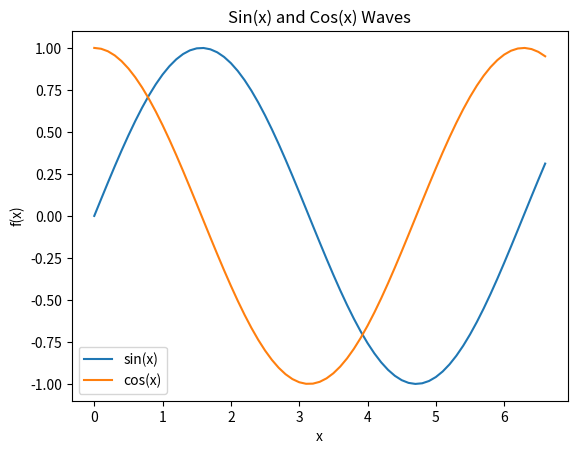

Reproduce this figure in Python.
"""
plot sin() and cos() functions in one plot
"""
import numpy as np
import matplotlib.pyplot as plt
 
# evenly sampled time at 200ms intervals
t = np.arange(0., 6.7, 0.1)

# red dashes, blue squares and green triangles
plt.plot(t, np.sin(t), label="sin(x)")
plt.plot(t, np.cos(t), label="cos(x)")
plt.title("Sin(x) and Cos(x) Waves")
plt.xlabel("x")
plt.ylabel('f(x)')
plt.legend(loc=3)
plt.show()
